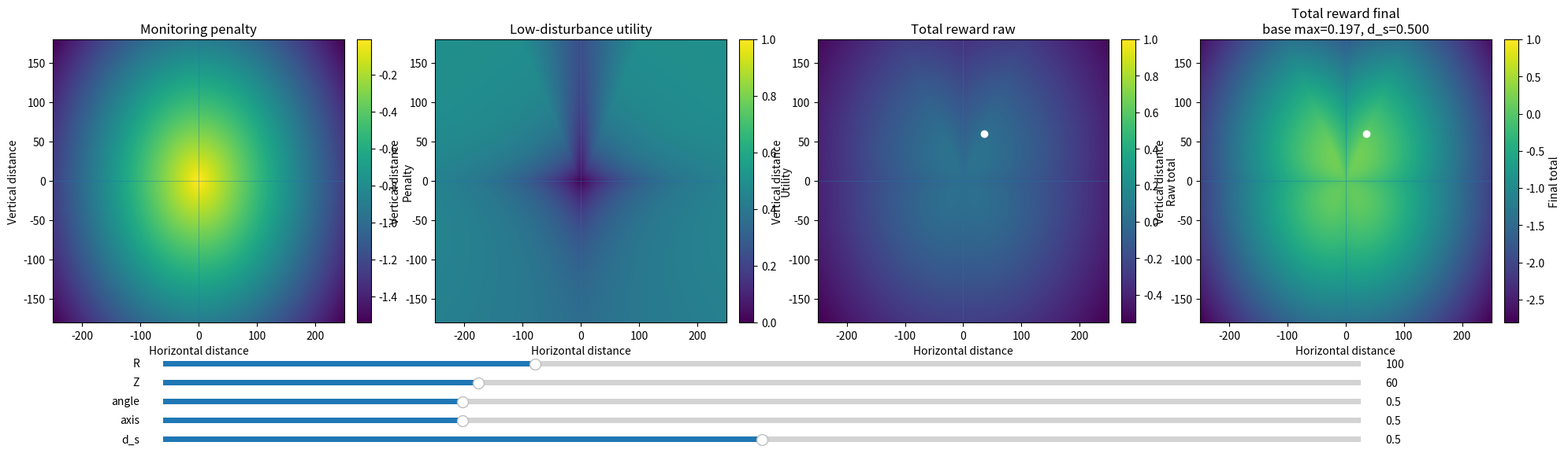

This chart was generated by the following Python code:
import numpy as np
import matplotlib.pyplot as plt
from matplotlib.widgets import Slider

# Geometry helpers
def angle_gain_grid(X, Z):
    horizontal_dist = np.abs(X)
    a = np.degrees(np.arctan2(Z, horizontal_dist)) % 360.0

    G = np.zeros_like(a, dtype=float)

    m1 = a < 20.0
    t1 = (a[m1] + 90.0) / 110.0
    G[m1] = 0.5 * (1.0 - t1)

    m2 = (a >= 20.0) & (a < 60.0)
    G[m2] = 0.0

    m3 = (a >= 60.0) & (a < 90.0)
    G[m3] = (a[m3] - 60.0) / 30.0

    m4 = (a >= 90.0) & (a < 120.0)
    G[m4] = 1.0 - (a[m4] - 90.0) / 30.0

    m5 = (a >= 120.0) & (a < 160.0)
    G[m5] = 0.0

    m6 = (a >= 160.0) & (a < 270.0)
    G[m6] = 0.5 * (a[m6] - 160.0) / 110.0

    m7 = a >= 270.0
    t7 = (a[m7] - 270.0) / 110.0
    G[m7] = 0.5 * (1.0 - t7)

    return G

def animal_axis_gain_xz_grid(X, animal_vel_dir):
    a = np.asarray(animal_vel_dir, dtype=float)
    a_xy = a[:2]
    a_norm = np.linalg.norm(a_xy)

    if a_norm < 1e-8:
        return np.zeros_like(X, dtype=float)

    # dist horizontal direction is (sign(X), 0) whenever X != 0
    # abs(dot((±1,0), a_xy/a_norm)) = |a_x| / ||a_xy||
    const_val = abs(a_xy[0]) / a_norm

    G = np.full_like(X, const_val, dtype=float)
    G[np.abs(X) < 1e-12] = 0.0
    return G

# Monitoring penalty and low-disturbance utility (vectorized)
def monitoring_penalty_grid(X, Z, r_f):
    d = np.sqrt(X * X + Z * Z)
    return -d / max(r_f, 1e-9)

def low_disturbance_base_utility_grid(X, Z, R, Z_scale):
    radial_distance = np.abs(X)
    z_distance = np.abs(Z)

    s_base = (
        radial_distance / max(R, 1e-9) +
        z_distance / max(Z_scale, 1e-9)
    )
    return 1.0 - np.exp(-s_base)

def low_disturbance_utility_grid(X, Z, animal_vel_dir, R, Z_scale, w_angle, w_axis):
    U_base = low_disturbance_base_utility_grid(X, Z, R, Z_scale)

    angle_bad = angle_gain_grid(X, Z)
    axis_bad = animal_axis_gain_xz_grid(X, animal_vel_dir)

    f_angle = np.clip(1.0 - w_angle * angle_bad, 0.0, 1.0)
    f_axis = np.clip(1.0 - w_axis * axis_bad, 0.0, 1.0)

    geom_scale = f_angle * f_axis
    return U_base * geom_scale

def total_reward_raw_grid(X, Z, animal_vel_dir, R, Z_scale, w_angle, w_axis, r_f, d_s):
    Pm = monitoring_penalty_grid(X, Z, r_f=r_f)
    U = low_disturbance_utility_grid(
        X=X,
        Z=Z,
        animal_vel_dir=animal_vel_dir,
        R=R,
        Z_scale=Z_scale,
        w_angle=w_angle,
        w_axis=w_axis,
    )
    return (1.0 - d_s) * Pm + d_s * U

# Analytic base-only maximum (radial + z only)
def analytic_base_case_max(R, Z_scale, r_f, d_s, eps=1e-12):
    """
    Base-only reward:

        R_base(x,z) =
            (1-d_s) * (-sqrt(x^2+z^2) / r_f)
            + d_s * (1 - exp(-(x/R + z/Z_scale)))

    over x,z >= 0.

    Returns:
        base_max, x_star, z_star
    """
    if d_s <= eps:
        return 0.0, 0.0, 0.0

    if (1.0 - d_s) <= eps:
        # Supremum is 1 at infinity
        return 1.0, np.inf, np.inf

    S = np.sqrt(R * R + Z_scale * Z_scale)

    log_arg = (
        d_s * r_f * S
        / max((1.0 - d_s) * R * Z_scale, eps)
    )

    if log_arg <= 1.0:
        return 0.0, 0.0, 0.0

    lam = (R * Z_scale / (R * R + Z_scale * Z_scale)) * np.log(log_arg)

    x_star = lam * Z_scale
    z_star = lam * R

    d = lam * S
    expo = lam * (R * R + Z_scale * Z_scale) / (R * Z_scale)

    base_max = (
        (1.0 - d_s) * (-d / r_f)
        + d_s * (1.0 - np.exp(-expo))
    )

    return float(base_max), float(x_star), float(z_star)

def evaluate_grids(X, Z, animal_vel_dir, R, Z_scale, w_angle, w_axis, r_f, d_s):
    P = monitoring_penalty_grid(X, Z, r_f=r_f)
    U = low_disturbance_utility_grid(
        X=X,
        Z=Z,
        animal_vel_dir=animal_vel_dir,
        R=R,
        Z_scale=Z_scale,
        w_angle=w_angle,
        w_axis=w_axis,
    )
    T_raw = (1.0 - d_s) * P + d_s * U

    base_max, x_base_star, z_base_star = analytic_base_case_max(
        R=R, Z_scale=Z_scale, r_f=r_f, d_s=d_s
    )

    if base_max <= 1e-12:
        T_final = np.zeros_like(T_raw)
    else:
        T_final = T_raw / base_max

    return P, U, T_raw, T_final, base_max, x_base_star, z_base_star

# Main interactive plot
def main():
    animal_vel_dir = np.array([1.0, 0.0, 0.0], dtype=float)

    x = np.linspace(-250.0, 250.0, 180)
    z = np.linspace(-180.0, 180.0, 180)
    X, Z = np.meshgrid(x, z)

    R0 = 100.0
    Z0 = 60.0
    angle0 = 0.5
    axis0 = 0.5
    ds0 = 0.5
    rf0 = 200.0

    P0, U0, Traw0, Tfinal0, base_max0, xbs0, zbs0 = evaluate_grids(
        X=X,
        Z=Z,
        animal_vel_dir=animal_vel_dir,
        R=R0,
        Z_scale=Z0,
        w_angle=angle0,
        w_axis=axis0,
        r_f=rf0,
        d_s=ds0,
    )

    fig, axes = plt.subplots(1, 4, figsize=(20, 6))
    plt.subplots_adjust(left=0.05, right=0.98, top=0.90, bottom=0.30, wspace=0.20)

    ax_p, ax_u, ax_traw, ax_tfinal = axes

    im_p = ax_p.imshow(
        P0,
        extent=[x.min(), x.max(), z.min(), z.max()],
        origin="lower",
        aspect="auto"
    )
    im_u = ax_u.imshow(
        U0,
        extent=[x.min(), x.max(), z.min(), z.max()],
        origin="lower",
        aspect="auto",
        vmin=0.0,
        vmax=1.0
    )
    im_traw = ax_traw.imshow(
        Traw0,
        extent=[x.min(), x.max(), z.min(), z.max()],
        origin="lower",
        aspect="auto",
        vmax=1.0
    )
    im_tfinal = ax_tfinal.imshow(
        Tfinal0,
        extent=[x.min(), x.max(), z.min(), z.max()],
        origin="lower",
        aspect="auto",
        vmax=1.0
    )

    ax_p.set_title("Monitoring penalty")
    ax_u.set_title("Low-disturbance utility")
    ax_traw.set_title("Total reward raw")
    ax_tfinal.set_title(f"Total reward final\nbase max={base_max0:.3f}, d_s={ds0:.3f}")

    for ax in axes:
        ax.set_xlabel("Horizontal distance")
        ax.set_ylabel("Vertical distance")
        ax.axhline(0.0, linewidth=0.8, alpha=0.4)
        ax.axvline(0.0, linewidth=0.8, alpha=0.4)

    if np.isfinite(xbs0) and np.isfinite(zbs0):
        p1, = ax_traw.plot([xbs0], [zbs0], "wo", markersize=6)
        p2, = ax_tfinal.plot([xbs0], [zbs0], "wo", markersize=6)
    else:
        p1, = ax_traw.plot([], [], "wo", markersize=6)
        p2, = ax_tfinal.plot([], [], "wo", markersize=6)

    fig.colorbar(im_p, ax=ax_p, fraction=0.046, pad=0.04).set_label("Penalty")
    fig.colorbar(im_u, ax=ax_u, fraction=0.046, pad=0.04).set_label("Utility")
    fig.colorbar(im_traw, ax=ax_traw, fraction=0.046, pad=0.04).set_label("Raw total")
    fig.colorbar(im_tfinal, ax=ax_tfinal, fraction=0.046, pad=0.04).set_label("Final total")

    # Sliders
    ax_R = plt.axes([0.12, 0.20, 0.76, 0.025])
    ax_Z = plt.axes([0.12, 0.16, 0.76, 0.025])
    ax_angle = plt.axes([0.12, 0.12, 0.76, 0.025])
    ax_axis = plt.axes([0.12, 0.08, 0.76, 0.025])
    ax_ds = plt.axes([0.12, 0.04, 0.76, 0.025])

    s_R = Slider(ax_R, "R", 10.0, 300.0, valinit=R0)
    s_Z = Slider(ax_Z, "Z", 10.0, 200.0, valinit=Z0)
    s_angle = Slider(ax_angle, "angle", 0.0, 2.0, valinit=angle0)
    s_axis = Slider(ax_axis, "axis", 0.0, 2.0, valinit=axis0)
    s_ds = Slider(ax_ds, "d_s", 0.0, 1.0, valinit=ds0)

    def update(_):
        Pm, U, Traw, Tfinal, base_max, xbs, zbs = evaluate_grids(
            X=X,
            Z=Z,
            animal_vel_dir=animal_vel_dir,
            R=s_R.val,
            Z_scale=s_Z.val,
            w_angle=s_angle.val,
            w_axis=s_axis.val,
            r_f=rf0,
            d_s=s_ds.val,
        )

        im_p.set_data(Pm)
        im_u.set_data(U)
        im_traw.set_data(Traw)
        im_tfinal.set_data(Tfinal)

        ax_tfinal.set_title(
            f"Total reward final\nbase max={base_max:.3f}, d_s={s_ds.val:.3f}"
        )

        if np.isfinite(xbs) and np.isfinite(zbs):
            p1.set_data([xbs], [zbs])
            p2.set_data([xbs], [zbs])
        else:
            p1.set_data([], [])
            p2.set_data([], [])

        # Keep penalty dynamic
        im_p.set_clim(np.min(Pm), 0.0)

        # Keep these capped at 1
        im_u.set_clim(0.0, 1.0)
        im_traw.set_clim(np.min(Traw), 1.0)
        im_tfinal.set_clim(np.min(Tfinal), 1.0)

        fig.canvas.draw_idle()

    for slider in (s_R, s_Z, s_angle, s_axis, s_ds):
        slider.on_changed(update)

    plt.show()

if __name__ == "__main__":
    main()
